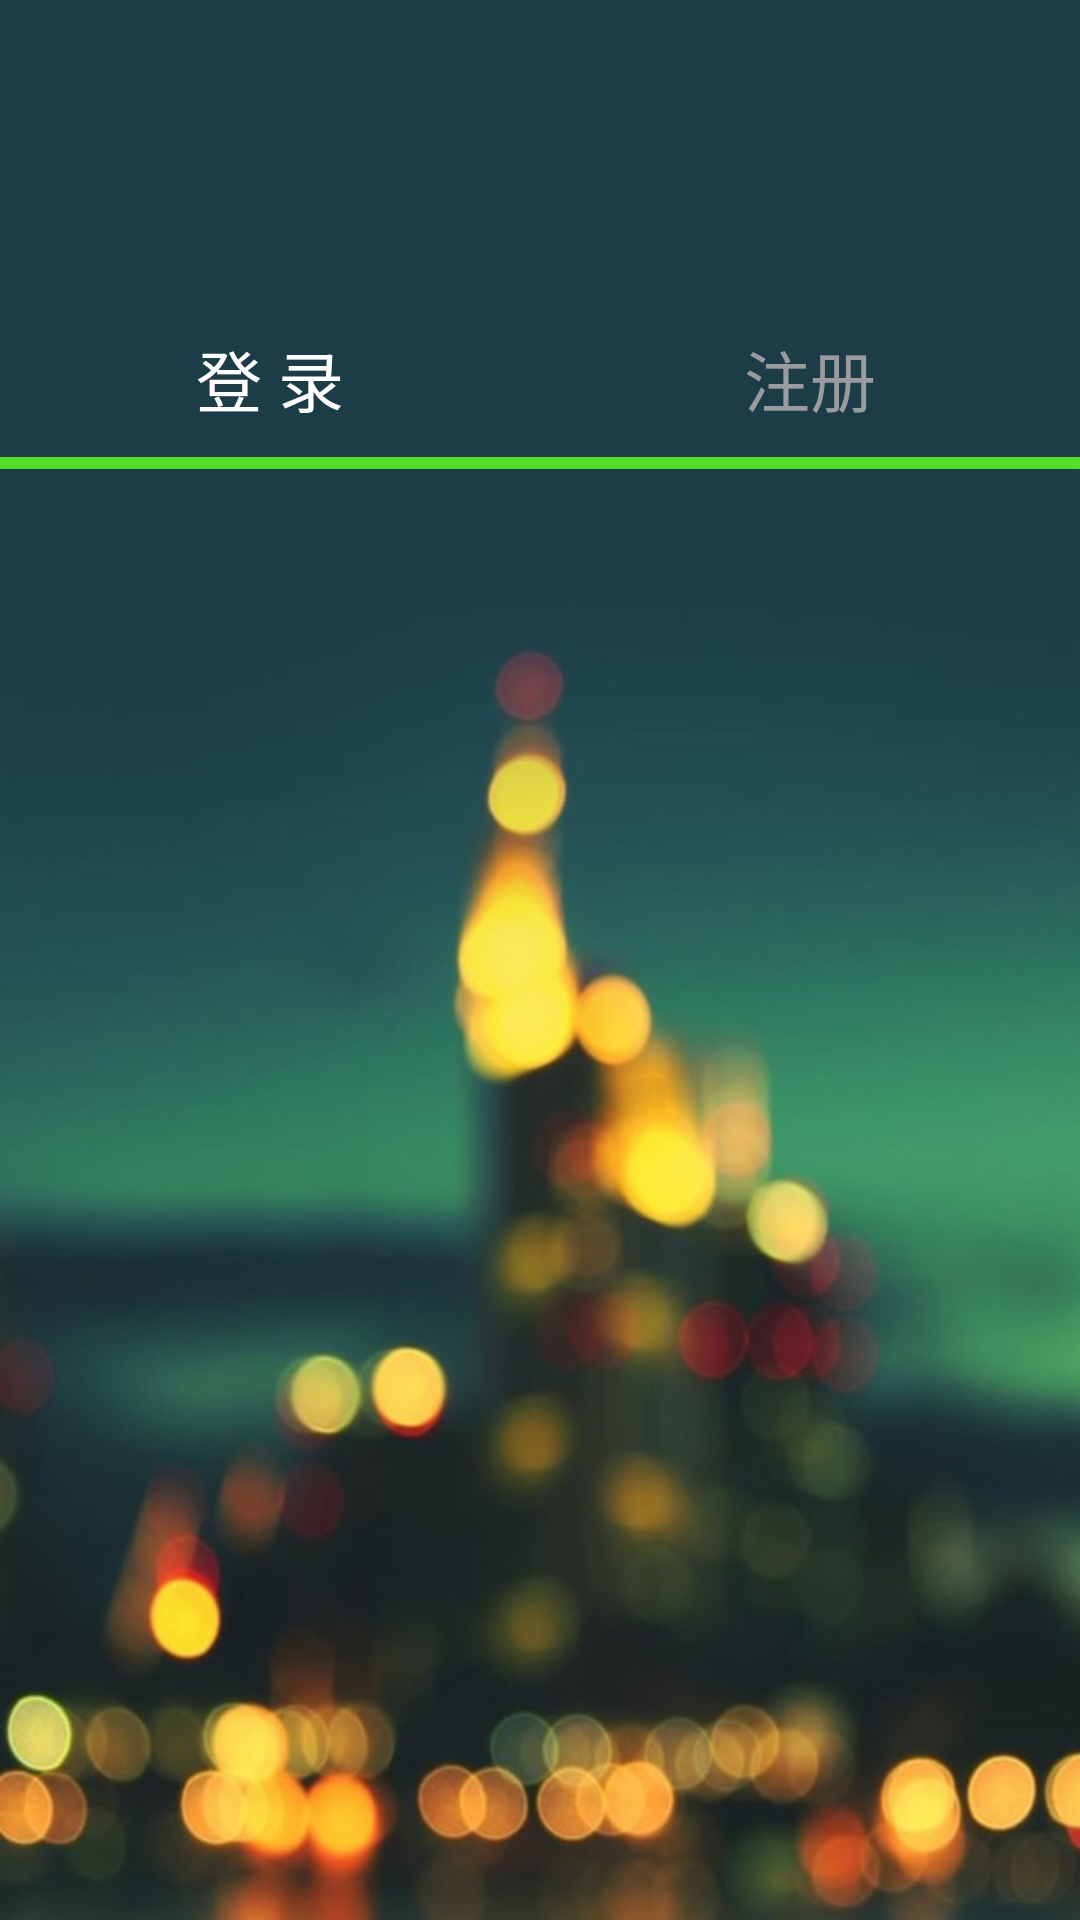

Here is an Android app screen rendered from its layout file. Give the layout XML and the strings, colors and styles it references.
<!-- AndroidManifest.xml: application theme AppTheme -->
<!-- res/layout/login_register_viewpager.xml -->
<?xml version="1.0" encoding="utf-8"?>
<LinearLayout xmlns:android="http://schemas.android.com/apk/res/android"
    android:orientation="vertical" android:layout_width="match_parent"
    android:layout_height="match_parent"
    android:background="@drawable/background">

    <include layout="@layout/login_register_top_tab"/>

    <android.support.v4.view.ViewPager
        android:id="@+id/viewPager"
        android:layout_width="match_parent"
        android:layout_height="0dp"
        android:layout_weight="1" >
    </android.support.v4.view.ViewPager>
</LinearLayout>
<!-- res/layout/login_register_top_tab.xml (included above) -->
<?xml version="1.0" encoding="utf-8"?>
<LinearLayout xmlns:android="http://schemas.android.com/apk/res/android"
    android:orientation="vertical"
    android:layout_width="match_parent"
    android:layout_height="wrap_content"
    android:layout_marginTop="100dp"
    >

    <LinearLayout
        android:id="@+id/id_switch_tab_ll"
        android:layout_width="match_parent"
        android:layout_height="wrap_content"
        android:orientation="horizontal"
        android:baselineAligned="false"
        >

        <LinearLayout
            android:id="@+id/id_tab_login_ll"
            android:layout_width="match_parent"
            android:layout_height="wrap_content"
            android:layout_weight="1"

            android:gravity="center"
            android:orientation="horizontal"
            android:padding="10dip" >

            <TextView
                android:id="@+id/id_login_tv"
                android:layout_width="wrap_content"
                android:layout_height="wrap_content"
                android:gravity="center"
                android:text="@string/login"
                android:textColor="@color/white"
                android:textSize="22sp" />
        </LinearLayout>

        <LinearLayout
            android:id="@+id/id_tab_register_ll"
            android:layout_width="match_parent"
            android:layout_height="wrap_content"
            android:layout_weight="1"

            android:clickable="true"
            android:gravity="center"
            android:orientation="horizontal"
            android:padding="10dip"
            android:saveEnabled="false" >

            <TextView
                android:id="@+id/id_register_tv"
                android:layout_width="wrap_content"
                android:layout_height="wrap_content"
                android:gravity="center"
                android:text="@string/register"
                android:textColor="@color/text_gray"
                android:textSize="22sp"/>
        </LinearLayout>

    </LinearLayout>

    <ImageView
        android:id="@+id/id_tab_line_iv"
        android:layout_width="fill_parent"
        android:layout_height="wrap_content"

        android:contentDescription="tab"
        android:background="@drawable/tabline" >
    </ImageView>


</LinearLayout>
<!-- resources referenced by this layout -->
<resources>
  <color name="text_gray">#999b9e</color>
  <color name="white">#ffffff</color>
  <!-- drawable background: jpg bitmap (drawable, 110545 bytes) -->
  <!-- drawable tabline: png bitmap (drawable, 3391 bytes) -->
  <string name="login">登 录</string>
  <string name="register">注册</string>
  <style name="AppTheme" parent="Theme.AppCompat.Light.DarkActionBar">
          
          <item name="colorPrimary">@color/colorPrimary</item>
          <item name="colorPrimaryDark">@color/colorPrimaryDark</item>
          <item name="colorAccent">@color/colorAccent</item>
      </style>
  <color name="colorPrimary">#259b24</color>
  <color name="colorPrimaryDark">#303F9F</color>
  <color name="colorAccent">#FF4081</color>
</resources>
